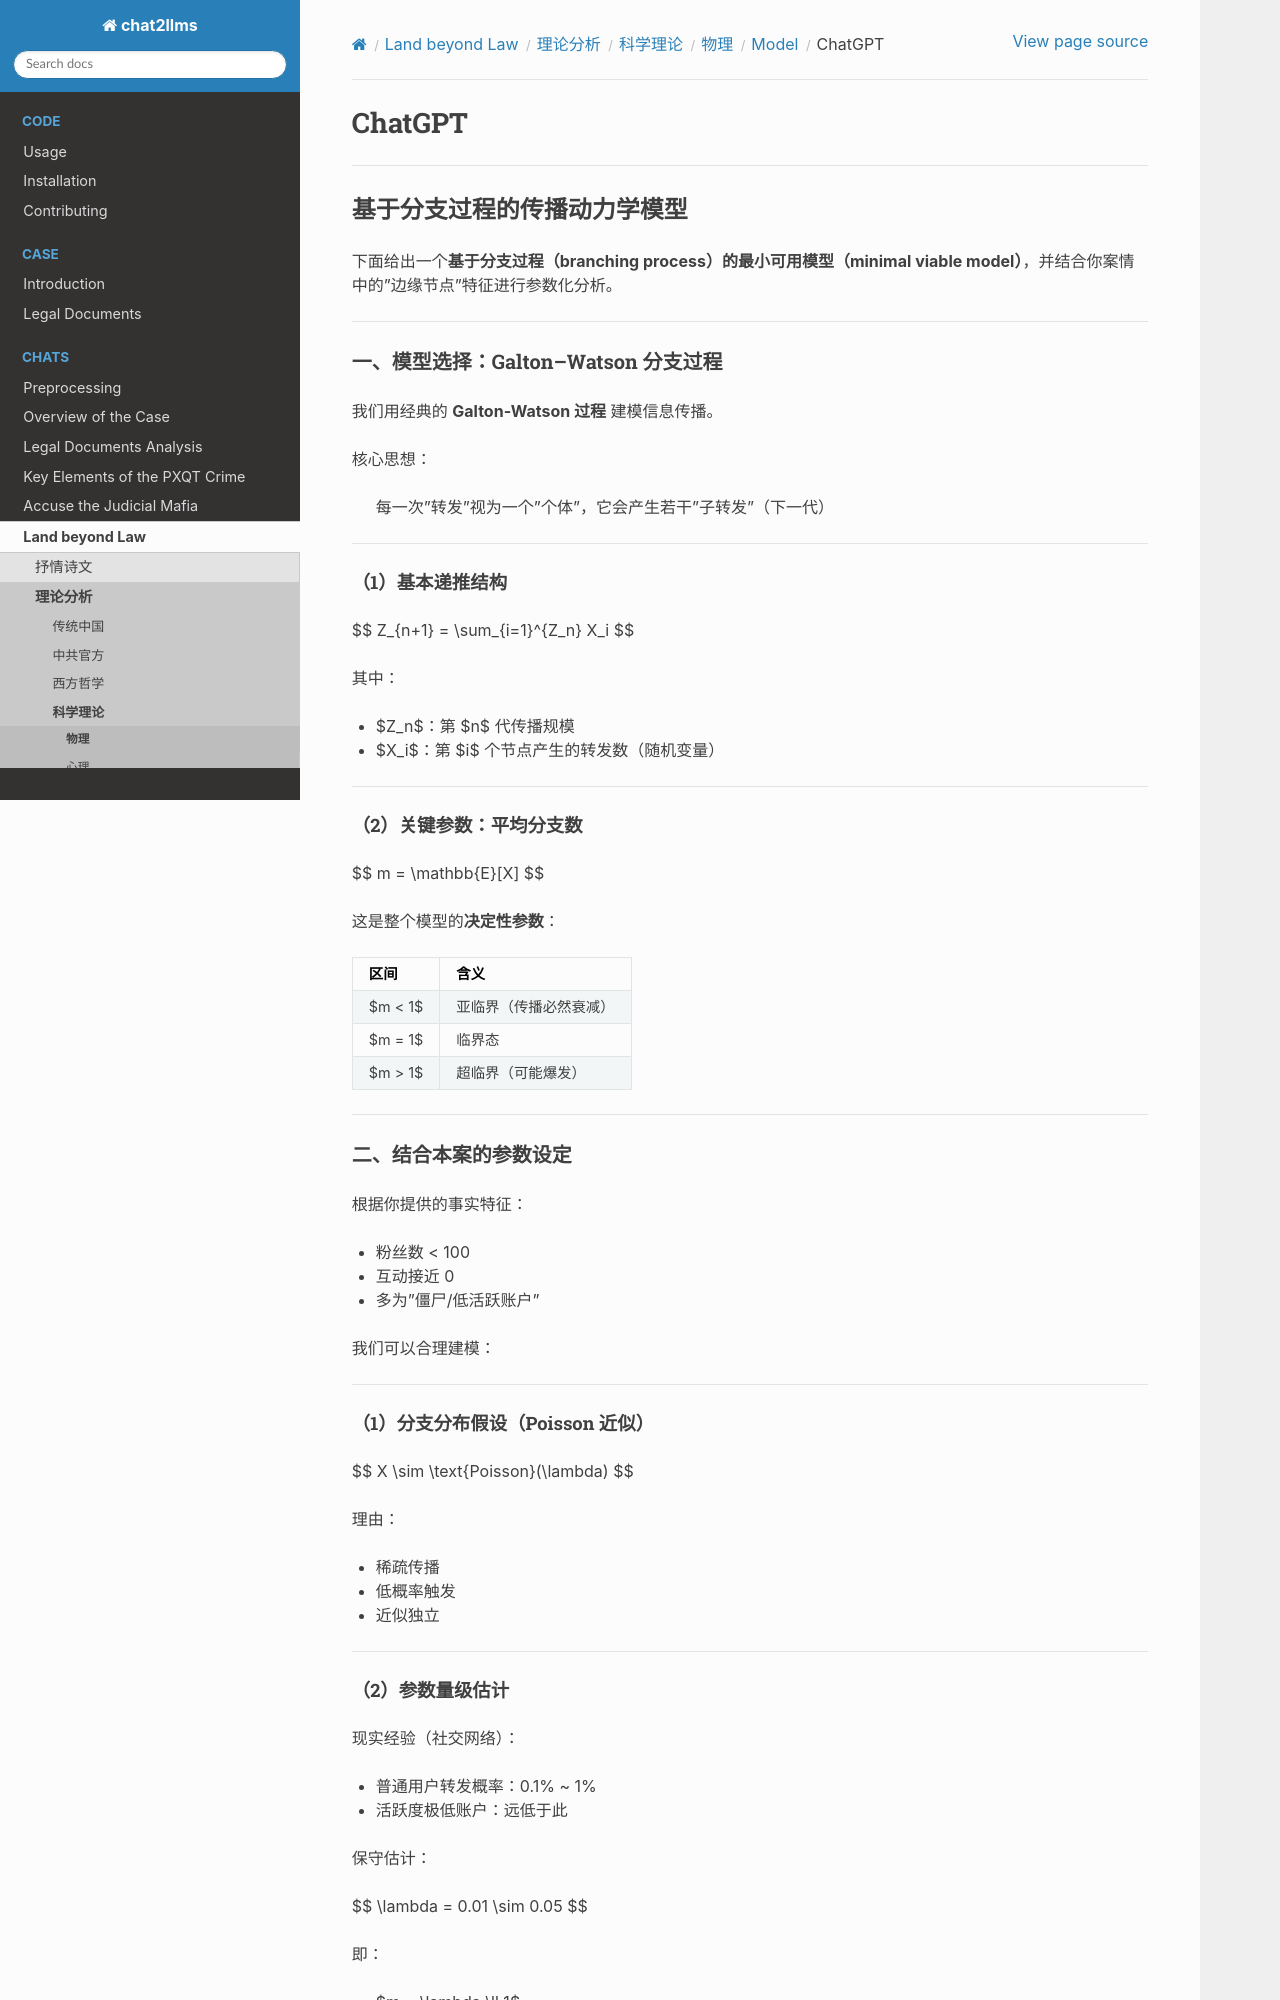

repository: goldollarch/chat2llms · page: chats/outlaw/analyse/science/physic/model/chatgpt.html · generator: sphinx

# ChatGPT

---

## 基于分支过程的传播动力学模型

下面给出一个**基于分支过程（branching process）的最小可用模型（minimal viable model）**，并结合你案情中的"边缘节点"特征进行参数化分析。

---

### 一、模型选择：Galton–Watson 分支过程

我们用经典的 **Galton-Watson 过程** 建模信息传播。

核心思想：

> 每一次"转发"视为一个"个体"，它会产生若干"子转发"（下一代）

---

#### （1）基本递推结构

$$
Z_{n+1} = \sum_{i=1}^{Z_n} X_i
$$

其中：

* $Z_n$：第 $n$ 代传播规模
* $X_i$：第 $i$ 个节点产生的转发数（随机变量）

---

#### （2）关键参数：平均分支数

$$
m = \mathbb{E}[X]
$$

这是整个模型的**决定性参数**：

| 区间 | 含义 |
|------|------|
| $m < 1$ | 亚临界（传播必然衰减） |
| $m = 1$ | 临界态 |
| $m > 1$ | 超临界（可能爆发） |

---

### 二、结合本案的参数设定

根据你提供的事实特征：

* 粉丝数 < 100
* 互动接近 0
* 多为"僵尸/低活跃账户"

我们可以合理建模：

---

#### （1）分支分布假设（Poisson 近似）

$$
X \sim \text{Poisson}(\lambda)
$$

理由：

* 稀疏传播
* 低概率触发
* 近似独立

---
